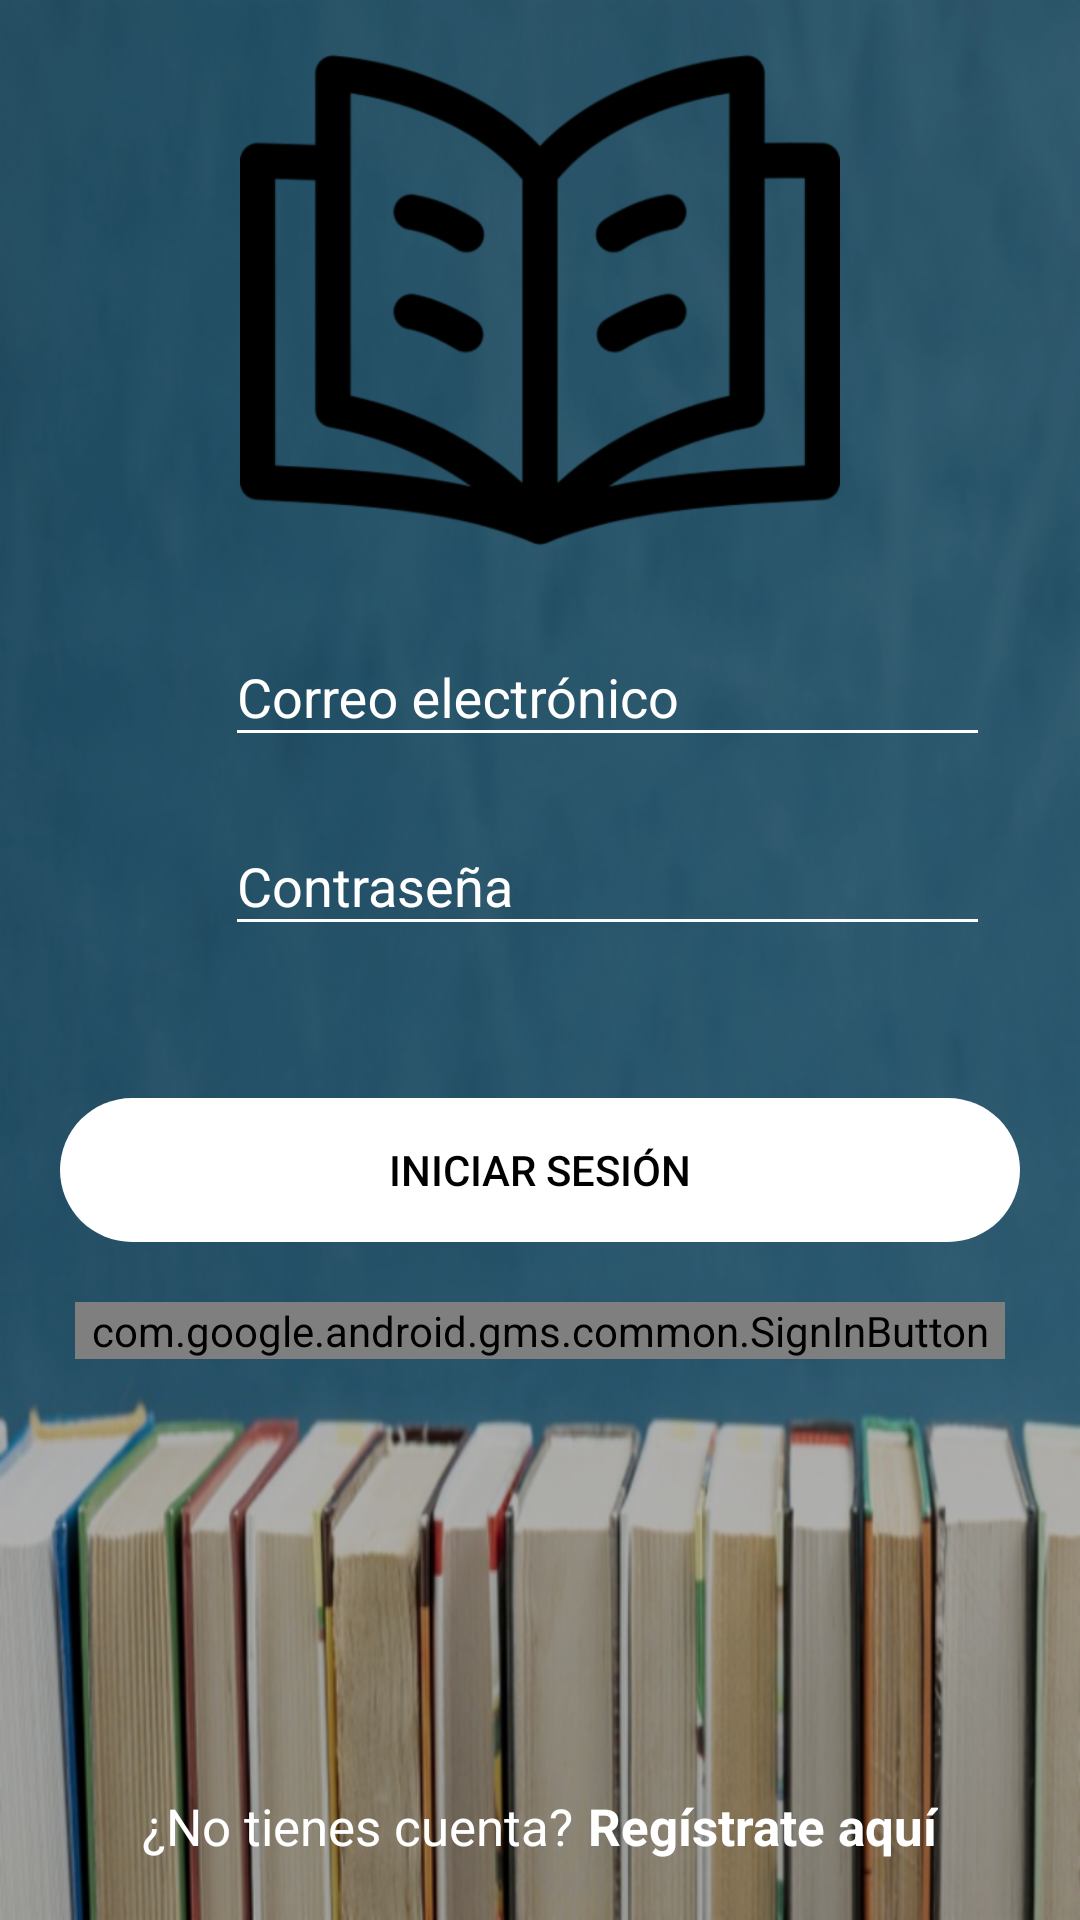

The Android layout XML behind this screen, and the referenced resources:
<!-- AndroidManifest.xml: application theme Theme.ProyectoAppRedSocial -->
<!-- res/layout/activity_login.xml -->
<?xml version="1.0" encoding="utf-8"?>
<androidx.coordinatorlayout.widget.CoordinatorLayout xmlns:android="http://schemas.android.com/apk/res/android"
    xmlns:app="http://schemas.android.com/apk/res-auto"
    xmlns:tools="http://schemas.android.com/tools"
    android:layout_width="match_parent"
    android:layout_height="match_parent"
    android:background="@drawable/books"
    android:fitsSystemWindows="true"
    tools:context=".activities.LoginActivity">

    <View
        android:layout_width="match_parent"
        android:layout_height="match_parent"
        android:alpha="0.3"
        android:background="#000000" />


    <LinearLayout
        android:layout_width="match_parent"
        android:layout_height="match_parent"
        android:orientation="vertical">

        <ImageView
            android:layout_width="200dp"
            android:layout_height="200dp"
            android:layout_gravity="center"
            android:src="@drawable/book" />


        <LinearLayout
            android:layout_width="match_parent"
            android:layout_height="wrap_content"
            android:layout_marginLeft="30dp"
            android:layout_marginRight="30dp"
            android:orientation="horizontal">


            <ImageView
                android:layout_width="40dp"
                android:layout_height="48dp"
                android:layout_marginTop="15dp"
                android:layout_marginRight="5dp"
                android:src="@drawable/ic_email_white" />

            <com.google.android.material.textfield.TextInputLayout
                android:layout_width="match_parent"
                android:layout_height="wrap_content"
                android:theme="@style/EditTextWhite">

                <com.google.android.material.textfield.TextInputEditText
                    android:id="@+id/ti_email"
                    android:layout_width="match_parent"
                    android:layout_height="wrap_content"
                    android:hint="Correo electrónico"
                    android:inputType="textEmailAddress"
                    tools:ignore="TouchTargetSizeCheck" />

            </com.google.android.material.textfield.TextInputLayout>

        </LinearLayout>


        <LinearLayout
            android:layout_width="match_parent"
            android:layout_height="wrap_content"
            android:layout_marginLeft="30dp"
            android:layout_marginRight="30dp"
            android:orientation="horizontal">

            <ImageView
                android:layout_width="40dp"
                android:layout_height="48dp"
                android:layout_marginTop="15dp"
                android:layout_marginRight="5dp"
                android:src="@drawable/ic_password_white" />


            <com.google.android.material.textfield.TextInputLayout
                android:layout_width="match_parent"
                android:layout_height="wrap_content"
                android:theme="@style/EditTextWhite">

                <com.google.android.material.textfield.TextInputEditText
                    android:id="@+id/ti_password"
                    android:layout_width="match_parent"
                    android:layout_height="wrap_content"
                    android:hint="Contraseña"
                    android:inputType="textPassword"
                    tools:ignore="TouchTargetSizeCheck" />
            </com.google.android.material.textfield.TextInputLayout>
        </LinearLayout>

        <Button
            android:id="@+id/btn_login"
            android:layout_width="match_parent"
            android:layout_height="wrap_content"
            android:layout_marginLeft="20dp"
            android:layout_marginTop="40dp"
            android:layout_marginRight="20dp"
            android:background="@drawable/rounded_button"
            android:backgroundTint="@color/white"

            android:text="INICIAR SESIÓN"
            android:textColor="@color/black" />

        <com.google.android.gms.common.SignInButton
            android:id="@+id/btn_google"
            android:layout_width="match_parent"
            android:layout_height="wrap_content"
            android:layout_marginTop="20dp"
            android:layout_marginRight="25dp"
            android:layout_marginLeft="25dp"/>


    </LinearLayout>

    <LinearLayout
        android:layout_width="match_parent"
        android:layout_height="wrap_content"
        android:layout_gravity="bottom"
        android:layout_marginTop="10dp"
        android:layout_marginBottom="20dp"
        android:gravity="center"
        android:orientation="horizontal">

        <TextView
            android:layout_width="wrap_content"
            android:layout_height="wrap_content"
            android:text="¿No tienes cuenta?"
            android:textColor="@color/white"
            android:textSize="17sp" />

        <TextView
            android:id="@+id/tv_register"
            android:layout_width="wrap_content"
            android:layout_height="wrap_content"
            android:layout_marginLeft="5dp"
            android:text="Regístrate aquí"
            android:textColor="@color/white"
            android:textSize="17sp"
            android:textStyle="bold"
            android:clickable="true"/>


    </LinearLayout>

</androidx.coordinatorlayout.widget.CoordinatorLayout>
<!-- resources referenced by this layout -->
<resources>
  <color name="black">#FF000000</color>
  <color name="white">#FFFFFFFF</color>
  <!-- drawable book: png bitmap (drawable-hdpi, 11190 bytes) -->
  <!-- drawable books: png bitmap (drawable-hdpi, 393986 bytes) -->
  <!-- drawable rounded_button (drawable) -->
  <?xml version="1.0" encoding="utf-8"?>
  <shape xmlns:android="http://schemas.android.com/apk/res/android"
      android:shape="rectangle"
      android:padding="10dp">
  
      <corners
          android:radius="30dp"/>
  
  
  
  </shape>
  <style name="EditTextWhite" parent="Theme.AppCompat.Light.DarkActionBar">
  
          <item name="android:textColorHint">@color/white</item>
          <item name="android:textColorPrimary">@color/white</item>
          <item name="colorAccent">@color/white</item>
          <item name="colorControlNormal">@color/white</item>
          <item name="colorControlActivated">@color/white</item>
  
      </style>
  <style name="Theme.ProyectoAppRedSocial" parent="Theme.AppCompat.Light.NoActionBar">
          
          <item name="colorPrimary">@color/purple_500</item>
          <item name="colorPrimaryVariant">@color/purple_700</item>
          <item name="colorOnPrimary">@color/white</item>
          
          <item name="colorSecondary">@color/teal_200</item>
          <item name="colorSecondaryVariant">@color/teal_700</item>
          <item name="colorOnSecondary">@color/black</item>
          
          <item name="android:statusBarColor" tools:targetApi="l">?attr/colorPrimaryVariant</item>
          
      </style>
  <color name="purple_500">#FF6200EE</color>
  <color name="purple_700">#FF3700B3</color>
  <color name="teal_200">#FF03DAC5</color>
  <color name="teal_700">#FF018786</color>
</resources>
